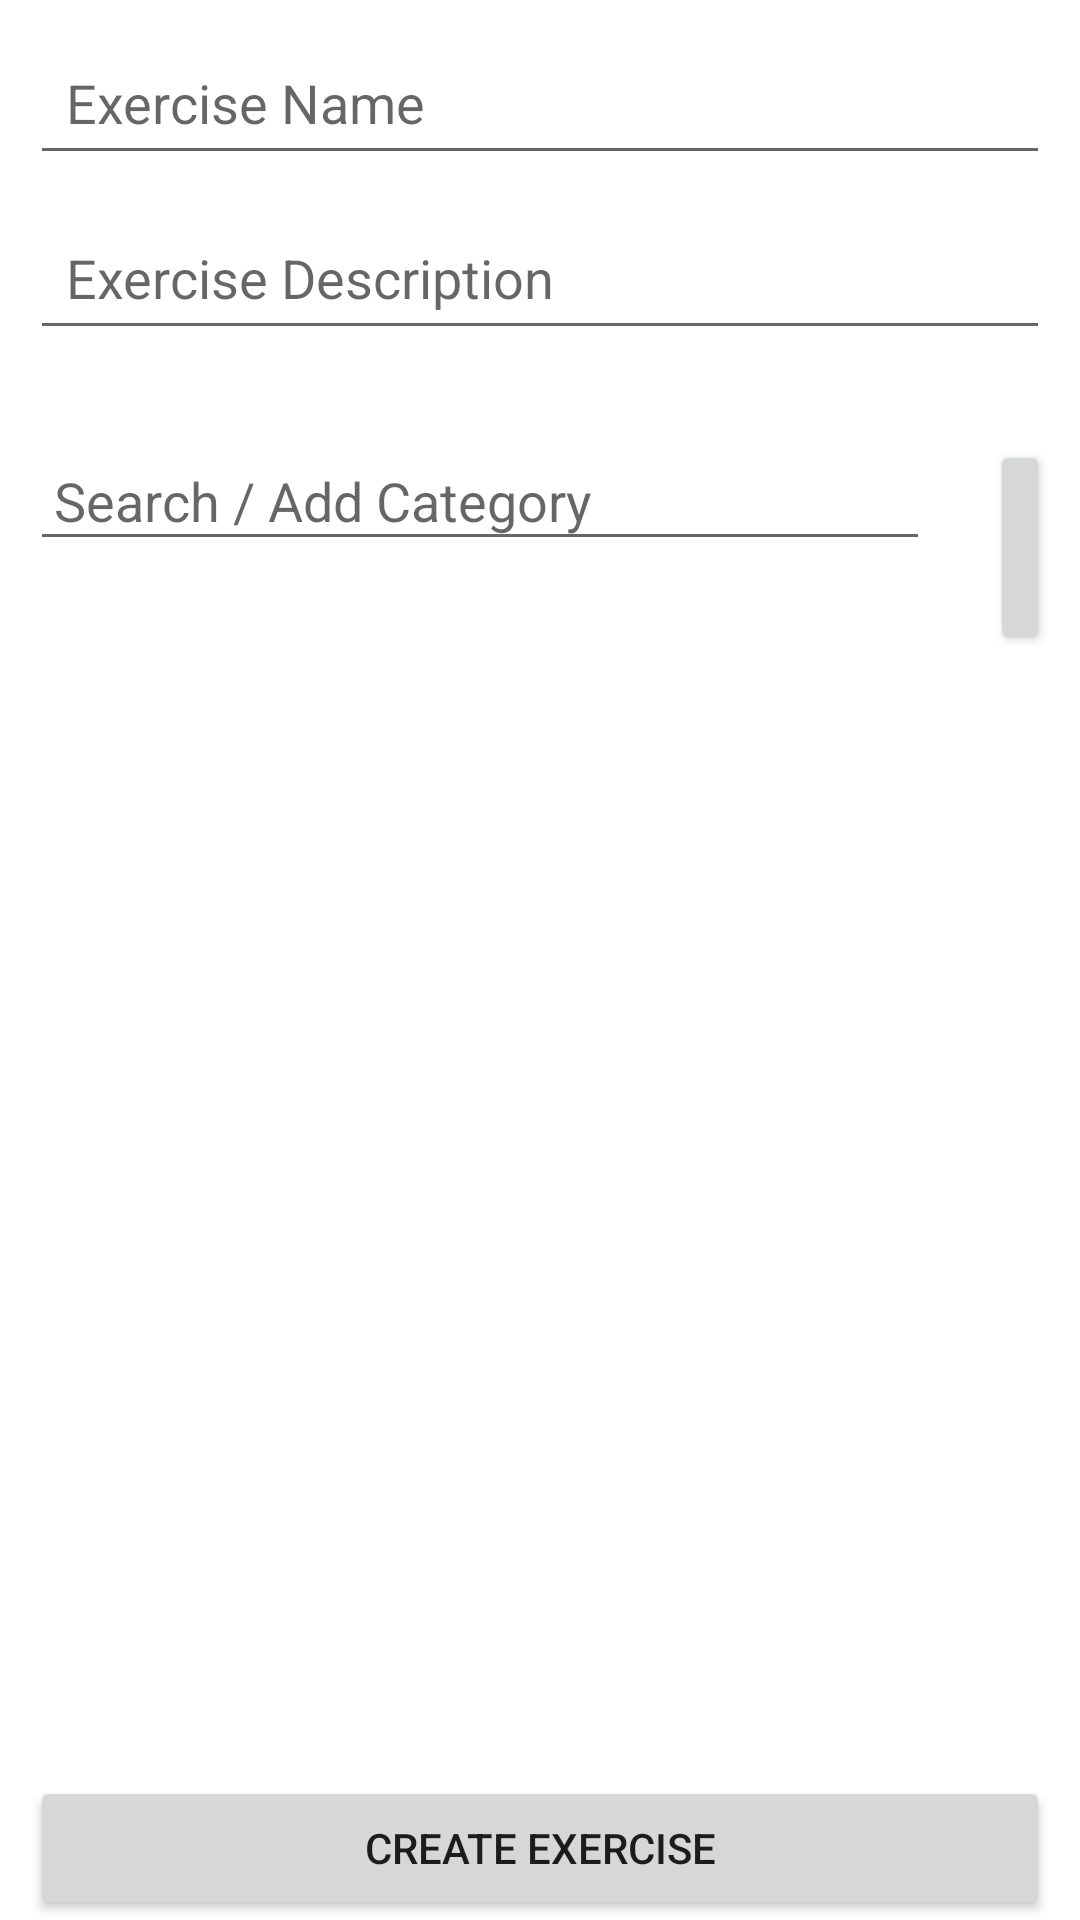

Android layout source for this screen:
<!-- AndroidManifest.xml: application theme Theme.PulsePlanner -->
<!-- res/layout/fragment_exercise.xml -->
<?xml version="1.0" encoding="utf-8"?>
<RelativeLayout
    xmlns:android="http://schemas.android.com/apk/res/android"
    android:layout_width="match_parent"
    android:layout_height="match_parent">

    <EditText
        android:id="@+id/exerciseNameEditText"
        android:layout_width="match_parent"
        android:layout_height="wrap_content"
        android:hint="Exercise Name"
        android:padding="12dp"
        android:layout_marginTop="10dp"
        android:layout_marginLeft="10dp"
        android:layout_marginRight="10dp" />

    <EditText
        android:id="@+id/exerciseDescriptionEditText"
        android:layout_width="match_parent"
        android:layout_height="wrap_content"
        android:hint="Exercise Description"
        android:padding="12dp"
        android:layout_marginTop="10dp"
        android:layout_below="@+id/exerciseNameEditText"
        android:layout_marginLeft="10dp"
        android:layout_marginRight="10dp" />

    

    <ListView
        android:id="@+id/addedCategories"
        android:layout_width="match_parent"
        android:layout_below="@id/exerciseDescriptionEditText"
        android:layout_marginLeft="10dp"
        android:layout_height="wrap_content"
        android:layout_marginTop="10dp"
        android:layout_marginRight="10dp"
        android:layout_marginBottom="10dp" />

    <EditText
        android:id="@+id/searchField"
        android:layout_width="300dp"
        android:layout_height="wrap_content"
        android:hint="Search / Add Category"
        android:layout_below="@id/addedCategories"
        android:layout_marginTop="10dp"
        android:layout_marginLeft="10dp"
        android:layout_marginRight="10dp"
        android:padding="8dp" />

    

    <Button
        android:id="@+id/addCategoryButton"
        android:layout_width="wrap_content"
        android:layout_height="wrap_content"
        android:text="Add"
        android:layout_below="@id/addedCategories"
        android:layout_marginTop="10dp"
        android:layout_marginLeft="10dp"
        android:layout_marginRight="10dp"
        android:layout_toRightOf="@id/searchField"/>

    <ListView
        android:id="@+id/categoryListView"
        android:layout_width="420dp"
        android:layout_height="wrap_content"
        android:layout_below="@id/addCategoryButton"
        android:layout_marginTop="10dp"
        android:layout_marginLeft="10dp"
        android:layout_marginRight="10dp"
        android:layout_alignParentBottom="true" />

    <Button
        android:id="@+id/submitExerciseButton"
        android:layout_width="wrap_content"
        android:layout_height="wrap_content"
        android:text="Create Exercise"
        android:layout_alignParentStart="true"
        android:layout_alignParentEnd="true"
        android:layout_marginTop="10dp"
        android:layout_marginLeft="10dp"
        android:layout_marginRight="10dp"
        android:layout_alignParentBottom="true" />
</RelativeLayout>
<!-- resources referenced by this layout -->
<resources>
  <style name="Theme.PulsePlanner" parent="Theme.MaterialComponents.DayNight.DarkActionBar">
          
          <item name="colorPrimary">#FF5722</item> 
          <item name="colorPrimaryVariant">#E64A19</item> 
          <item name="colorOnPrimary">#000000</item> 
          
          <item name="colorSecondary">#4CAF50</item> 
          <item name="colorSecondaryVariant">#388E3C</item> 
          <item name="colorOnSecondary">#000000</item> 
          
          <item name="android:statusBarColor">?attr/colorPrimaryVariant</item>
          
          <item name="android:windowEnterTransition">@android:transition/fade</item>
          <item name="android:windowExitTransition">@android:transition/fade</item>
          
      </style>
</resources>
